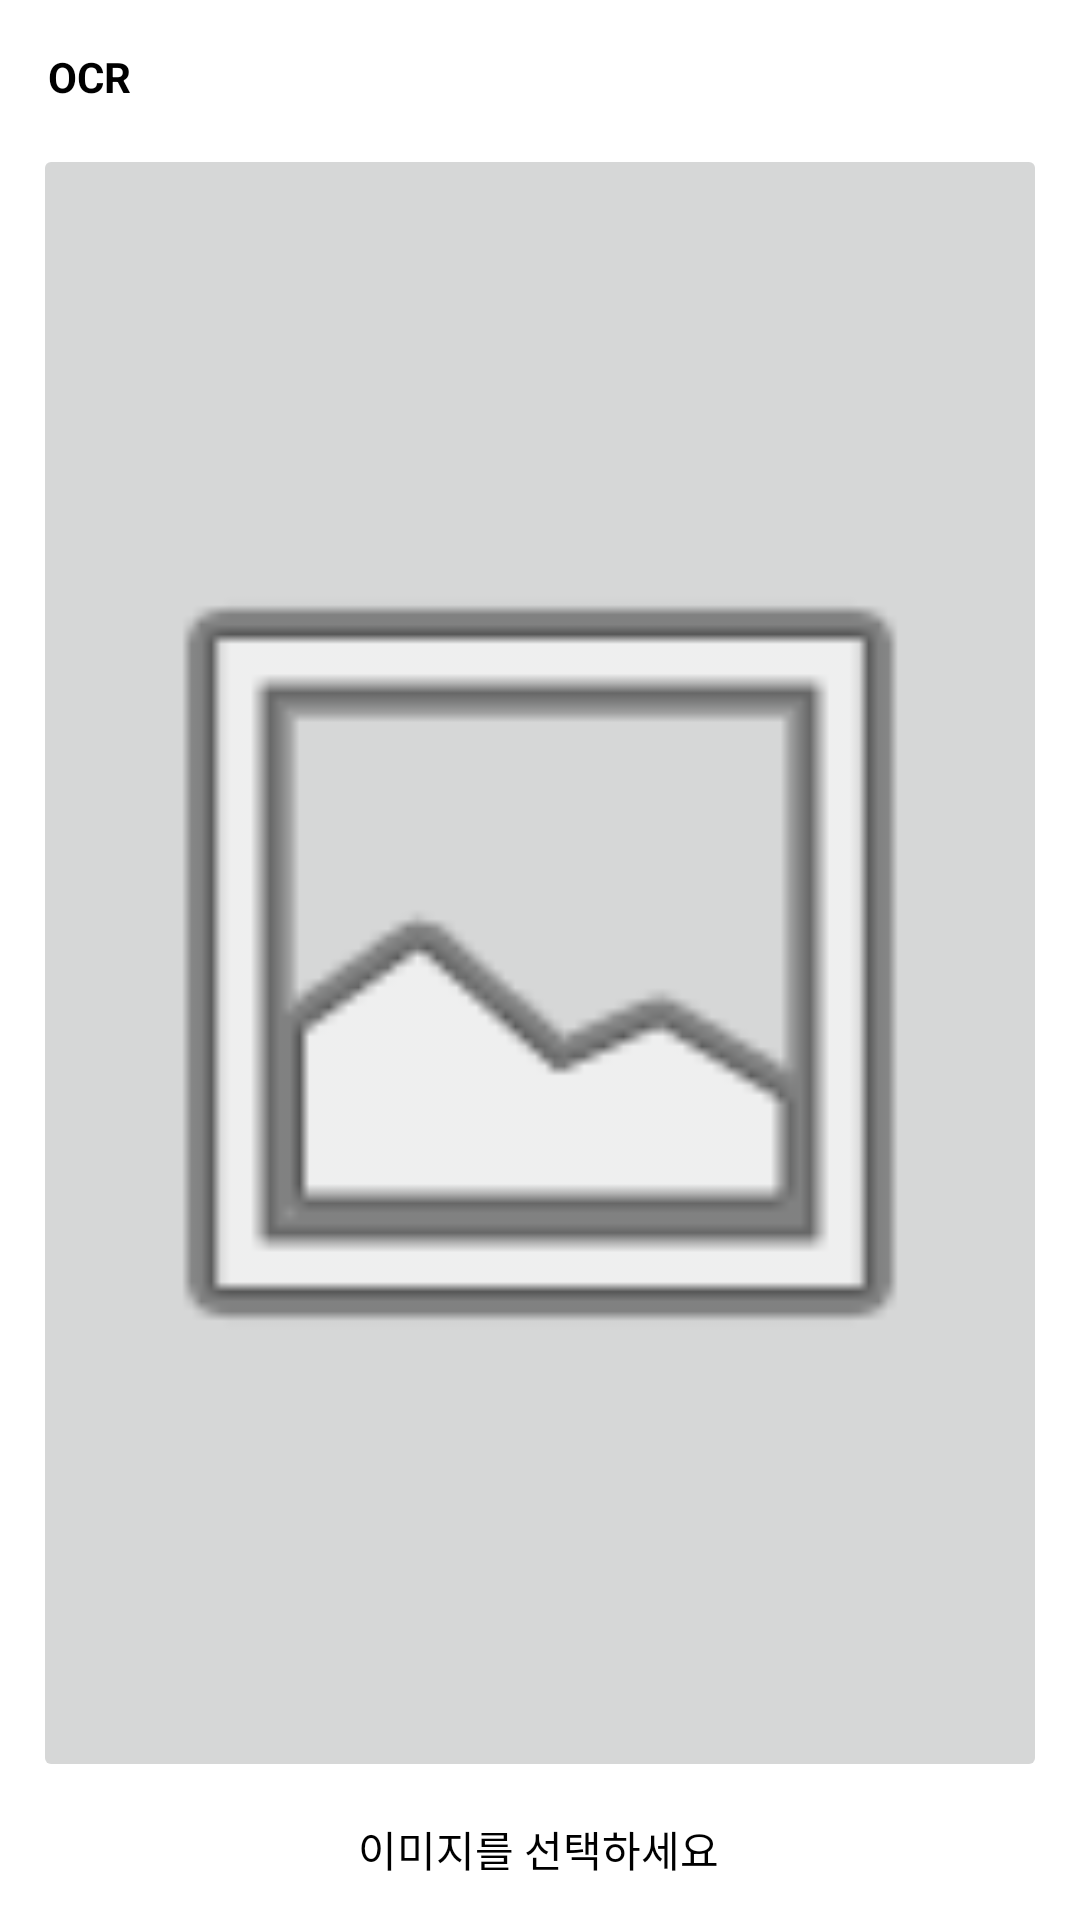

Layout XML and referenced resources for this Android screen:
<!-- AndroidManifest.xml: application theme Theme.OCR_CONTRACT -->
<!-- res/layout/activity_ocr.xml -->
<?xml version="1.0" encoding="utf-8"?>
<androidx.constraintlayout.widget.ConstraintLayout xmlns:android="http://schemas.android.com/apk/res/android"
    xmlns:app="http://schemas.android.com/apk/res-auto"
    xmlns:tools="http://schemas.android.com/tools"
    android:layout_width="match_parent"
    android:layout_height="match_parent"
    tools:context=".MainActivity">

    <TextView
        android:id="@+id/textView7"
        android:layout_width="wrap_content"
        android:layout_height="wrap_content"
        android:layout_marginStart="8dp"
        android:layout_marginTop="16dp"
        android:text="OCR"
        android:textColor="@android:color/background_dark"
        android:textStyle="bold"
        app:layout_constraintEnd_toEndOf="parent"
        app:layout_constraintHorizontal_bias="0.025"
        app:layout_constraintStart_toStartOf="parent"
        app:layout_constraintTop_toTopOf="parent" />

    <TextView
        android:id="@+id/textView6"
        android:layout_width="wrap_content"
        android:layout_height="wrap_content"
        android:layout_marginStart="55dp"
        android:layout_marginTop="12dp"
        android:layout_marginEnd="55dp"
        android:text="이미지를 선택하세요"
        android:textColor="@android:color/background_dark"
        app:layout_constraintEnd_toEndOf="parent"
        app:layout_constraintHorizontal_bias="0.497"
        app:layout_constraintStart_toStartOf="parent"
        app:layout_constraintTop_toBottomOf="@+id/imageButton" />

    <ImageButton
        android:id="@+id/imageButton"
        android:layout_width="338dp"
        android:layout_height="546dp"
        android:layout_marginStart="37dp"
        android:layout_marginTop="48dp"
        android:layout_marginEnd="37dp"
        android:adjustViewBounds="true"
        android:contentDescription="이미지를 선택하세요"
        android:scaleType="fitCenter"
        app:layout_constraintEnd_toEndOf="parent"
        app:layout_constraintStart_toStartOf="parent"
        app:layout_constraintTop_toTopOf="parent"
        app:srcCompat="@android:drawable/ic_menu_gallery" />

    <Button
        android:id="@+id/btn_ocr_translate"
        android:layout_width="123dp"
        android:layout_height="52dp"
        android:layout_marginTop="28dp"
        android:text="변환하기"
        app:layout_constraintEnd_toEndOf="parent"
        app:layout_constraintHorizontal_bias="0.805"
        app:layout_constraintStart_toStartOf="parent"
        app:layout_constraintTop_toBottomOf="@+id/textView6" />

    <Button
        android:id="@+id/btn_camera"
        android:layout_width="123dp"
        android:layout_height="52dp"
        android:layout_marginStart="52dp"
        android:layout_marginTop="28dp"
        android:text="카메라"
        app:layout_constraintEnd_toStartOf="@+id/btn_ocr_translate"
        app:layout_constraintHorizontal_bias="0.052"
        app:layout_constraintStart_toStartOf="parent"
        app:layout_constraintTop_toBottomOf="@+id/textView6" />

</androidx.constraintlayout.widget.ConstraintLayout>
<!-- resources referenced by this layout -->
<resources>
  <style name="Theme.OCR_CONTRACT" parent="Theme.MaterialComponents.DayNight.NoActionBar">
          
          <item name="colorPrimary">@color/purple_500</item>
          <item name="colorPrimaryVariant">@color/purple_700</item>
          <item name="colorOnPrimary">@color/white</item>
          
          <item name="colorSecondary">@color/teal_200</item>
          <item name="colorSecondaryVariant">@color/teal_700</item>
          <item name="colorOnSecondary">@color/black</item>
          
          <item name="android:statusBarColor" tools:targetApi="l">?attr/colorPrimaryVariant</item>
          
      </style>
  <!-- not gathered from this repository: default colours our renderer supplied (Android Studio template values) -->
  <color name="purple_500">#FF6200EE</color>
  <color name="purple_700">#FF3700B3</color>
  <color name="teal_200">#FF03DAC5</color>
  <color name="teal_700">#FF018786</color>
  <color name="black">#FF000000</color>
  <color name="white">#FFFFFFFF</color>
</resources>
